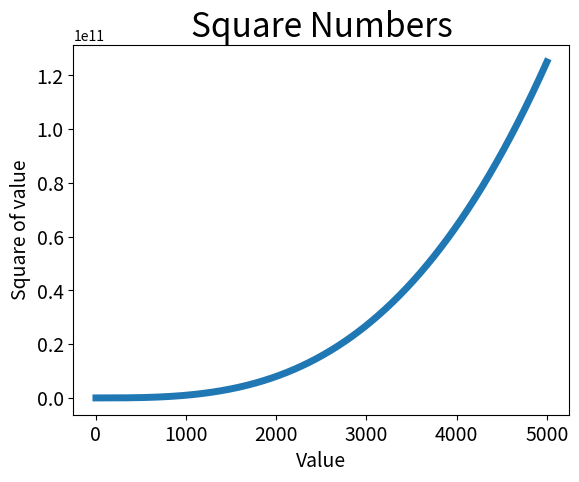

Python code for this plot:
import matplotlib.pyplot as plt

# 显示前 5 个整数的立方值
# input_value = [1,2,3,4,5]

input_value = []
# 显示前 5000 个整数的立方值
for v in range(1,5001):
    input_value.append(v)

squares = []
for v in input_value:
    squares.append(v**3)

plt.plot(input_value,squares,linewidth=5)

plt.title("Square Numbers", fontsize=24)
plt.xlabel("Value", fontsize=14)
plt.ylabel("Square of value", fontsize=14)

plt.tick_params(axis='both',labelsize=14)

plt.show()